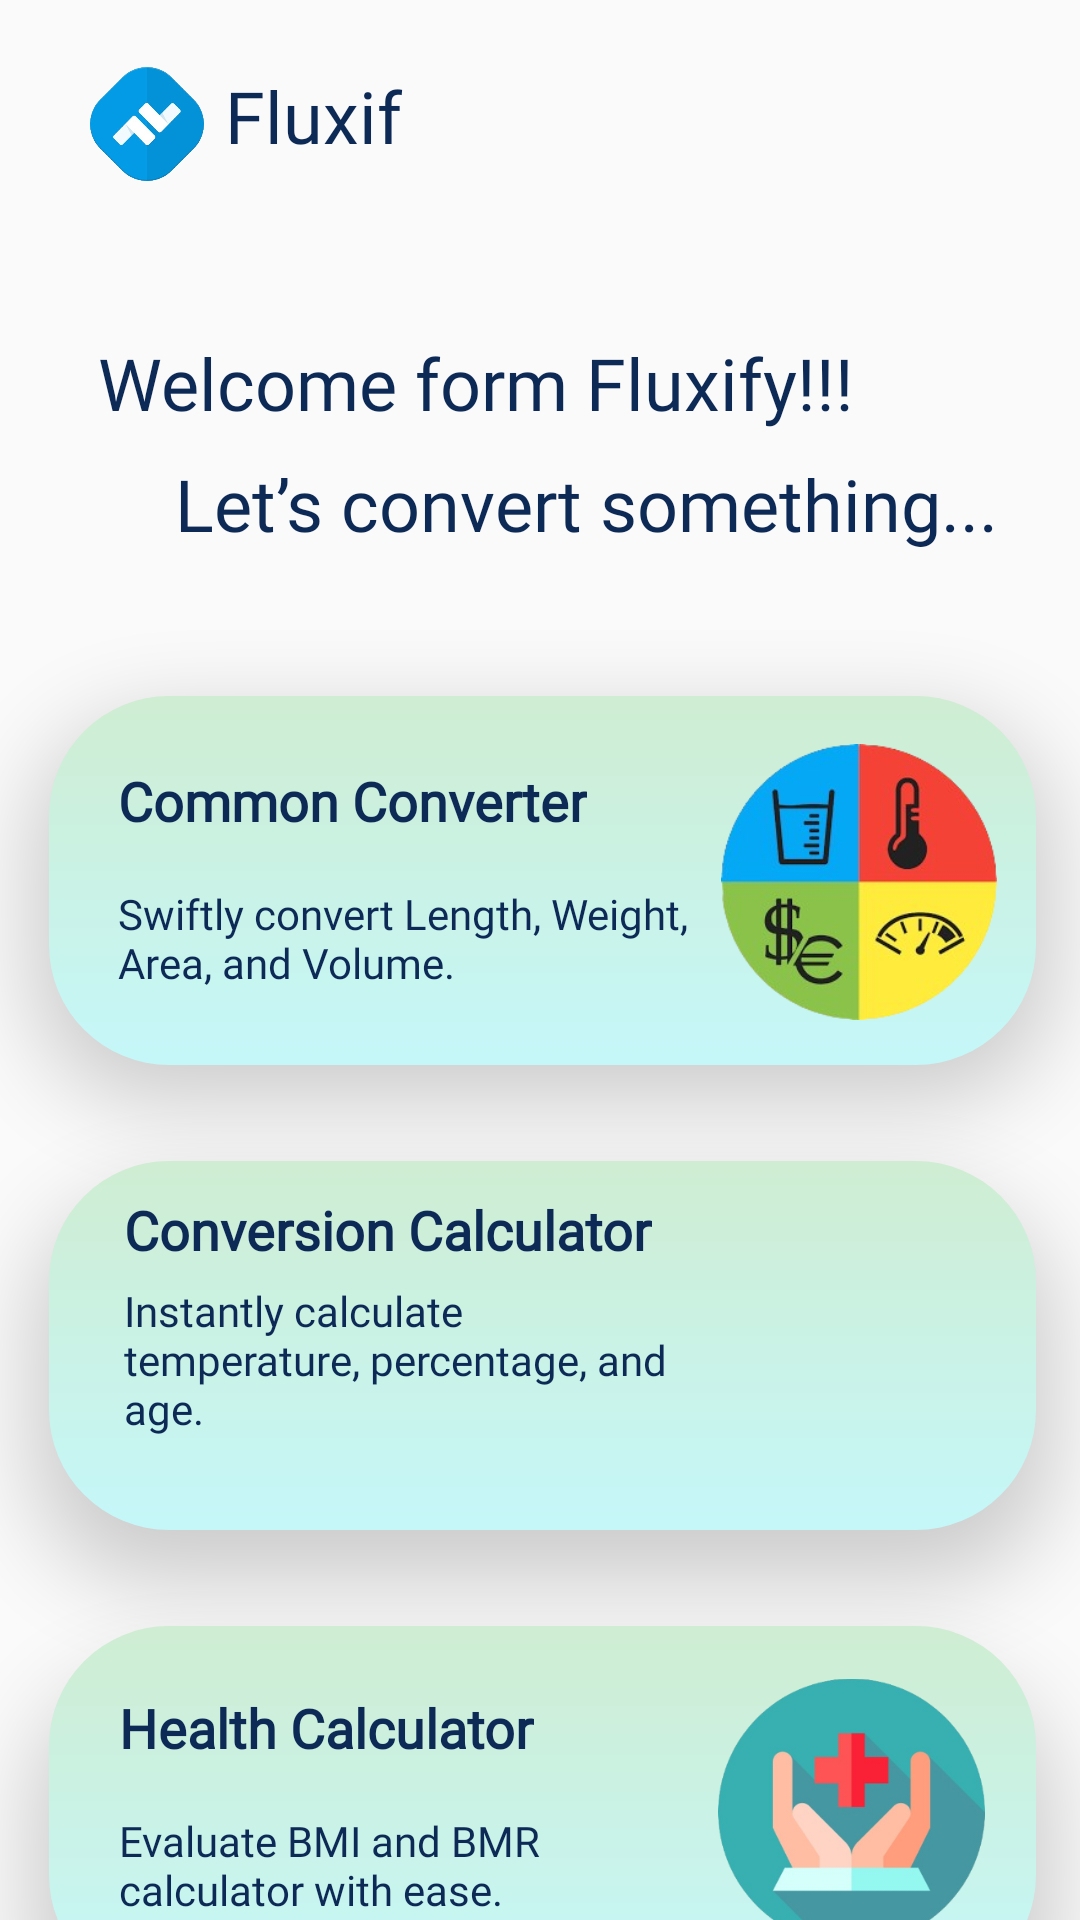

This screen was rendered from an Android layout file. Write that file and the resources it references.
<!-- AndroidManifest.xml: application theme Theme.Fluxify -->
<!-- res/layout/main_screen.xml -->
<?xml version="1.0" encoding="utf-8"?>
<androidx.constraintlayout.widget.ConstraintLayout xmlns:android="http://schemas.android.com/apk/res/android"
    xmlns:app="http://schemas.android.com/apk/res-auto"
    xmlns:tools="http://schemas.android.com/tools"
    android:layout_width="match_parent"
    android:layout_height="match_parent"
    tools:context=".MainScreen">

    <ImageView
        android:id="@+id/logoImg"
        android:layout_width="40dp"
        android:layout_height="38dp"
        app:layout_constraintBottom_toBottomOf="parent"
        app:layout_constraintEnd_toEndOf="parent"
        app:layout_constraintHorizontal_bias="0.091"
        app:layout_constraintStart_toStartOf="parent"
        app:layout_constraintTop_toTopOf="parent"
        app:layout_constraintVertical_bias="0.037"
        app:srcCompat="@drawable/logo"
        tools:ignore="MissingConstraints" />

    <TextView
        android:id="@+id/logoName"
        android:layout_width="66dp"
        android:layout_height="37dp"
        android:fontFamily="@font/grand_hotel"
        android:text="Fluxify"
        android:textColor="#0D2A56"
        android:textSize="24sp"
        app:layout_constraintBottom_toBottomOf="@+id/logoImg"
        app:layout_constraintEnd_toEndOf="parent"
        app:layout_constraintHorizontal_bias="0.027"
        app:layout_constraintStart_toEndOf="@+id/logoImg"
        app:layout_constraintTop_toTopOf="@+id/logoImg"
        app:layout_constraintVertical_bias="0.0"
        tools:ignore="MissingConstraints" />

    <TextView
        android:id="@+id/welcomeText"
        android:layout_width="wrap_content"
        android:layout_height="wrap_content"
        android:layout_marginTop="52dp"
        android:fontFamily="@font/gabriela"
        android:text="Welcome form Fluxify!!!"
        android:textColor="#0D2A56"
        android:textSize="24sp"
        app:layout_constraintEnd_toEndOf="parent"
        app:layout_constraintHorizontal_bias="0.304"
        app:layout_constraintStart_toStartOf="parent"
        app:layout_constraintTop_toBottomOf="@+id/logoName" />

    <TextView
        android:id="@+id/convertText"
        android:layout_width="wrap_content"
        android:layout_height="wrap_content"
        android:layout_marginTop="8dp"
        android:fontFamily="@font/gabriela"
        android:text="Let’s convert something..."
        android:textColor="#0D2A56"
        android:textSize="24sp"
        app:layout_constraintEnd_toEndOf="parent"
        app:layout_constraintHorizontal_bias="0.682"
        app:layout_constraintStart_toStartOf="parent"
        app:layout_constraintTop_toBottomOf="@+id/welcomeText" />

    <View
        android:id="@+id/commonButton"
        android:layout_width="329dp"
        android:layout_height="123dp"
        android:layout_marginTop="48dp"
        android:background="@drawable/rectangle"
        android:elevation="15dp"
        app:layout_constraintEnd_toEndOf="parent"
        app:layout_constraintHorizontal_bias="0.524"
        app:layout_constraintStart_toStartOf="parent"
        app:layout_constraintTop_toBottomOf="@+id/convertText"
        tools:ignore="MissingConstraints" />

    <TextView
        android:id="@+id/commonTitle"
        android:layout_width="wrap_content"
        android:layout_height="wrap_content"
        android:fontFamily="@font/gabriela"
        android:text="Common Converter"
        android:textColor="#0D2A56"
        android:textSize="18sp"
        android:textStyle="bold"
        android:elevation="15dp"
        app:layout_constraintBottom_toBottomOf="@+id/commonButton"
        app:layout_constraintEnd_toEndOf="@+id/commonButton"
        app:layout_constraintHorizontal_bias="0.134"
        app:layout_constraintStart_toStartOf="@+id/commonButton"
        app:layout_constraintTop_toTopOf="@+id/commonButton"
        app:layout_constraintVertical_bias="0.23" />

    <TextView
        android:id="@+id/commonText"
        android:layout_width="202dp"
        android:layout_height="42dp"
        android:fontFamily="@font/gabriela"
        android:text="Swiftly convert Length, Weight, Area, and Volume."
        android:textAlignment="textStart"
        android:textColor="#0D2A56"
        android:textSize="14sp"
        android:elevation="15dp"
        app:layout_constraintBottom_toBottomOf="@+id/commonButton"
        app:layout_constraintEnd_toEndOf="@+id/commonTitle"
        app:layout_constraintHorizontal_bias="0.0"
        app:layout_constraintStart_toStartOf="@+id/commonTitle"
        app:layout_constraintTop_toBottomOf="@+id/commonTitle"
        app:layout_constraintVertical_bias="0.472" />

    <ImageView
        android:id="@+id/coomonImg"
        android:layout_width="92dp"
        android:layout_height="108dp"
        android:elevation="15dp"
        app:layout_constraintBottom_toBottomOf="@+id/commonButton"
        app:layout_constraintEnd_toEndOf="@+id/commonButton"
        app:layout_constraintHorizontal_bias="0.945"
        app:layout_constraintStart_toStartOf="@+id/commonButton"
        app:layout_constraintTop_toTopOf="@+id/commonButton"
        app:layout_constraintVertical_bias="0.533"
        app:srcCompat="@drawable/coverter3"
        tools:ignore="MissingConstraints" />

    <View
        android:id="@+id/conversionButton"
        android:layout_width="329dp"
        android:layout_height="123dp"
        android:layout_marginTop="32dp"
        android:background="@drawable/rectangle"
        android:elevation="15dp"
        app:layout_constraintEnd_toEndOf="@+id/commonButton"
        app:layout_constraintHorizontal_bias="1.0"
        app:layout_constraintStart_toStartOf="@+id/commonButton"
        app:layout_constraintTop_toBottomOf="@+id/commonButton"
        tools:ignore="MissingConstraints" />


    <TextView
        android:id="@+id/conversionTitle"
        android:layout_width="wrap_content"
        android:layout_height="wrap_content"
        android:fontFamily="@font/gabriela"
        android:text="Conversion Calculator"
        android:textColor="#0D2A56"
        android:textSize="18sp"
        android:textStyle="bold"
        android:elevation="15dp"
        app:layout_constraintBottom_toBottomOf="parent"
        app:layout_constraintEnd_toEndOf="@+id/conversionButton"
        app:layout_constraintHorizontal_bias="0.164"
        app:layout_constraintStart_toStartOf="@+id/conversionButton"
        app:layout_constraintTop_toTopOf="@+id/conversionButton"
        app:layout_constraintVertical_bias="0.046" />

    <ImageView
        android:id="@+id/coversionImg"
        android:layout_width="92dp"
        android:layout_height="122dp"
        android:elevation="15dp"
        app:layout_constraintBottom_toBottomOf="@+id/conversionButton"
        app:layout_constraintEnd_toEndOf="@+id/conversionButton"
        app:layout_constraintHorizontal_bias="0.945"
        app:layout_constraintStart_toStartOf="@+id/conversionButton"
        app:layout_constraintTop_toTopOf="@+id/conversionButton"
        app:layout_constraintVertical_bias="1.0"
        app:srcCompat="@drawable/coverter1"
        tools:ignore="MissingConstraints" />

    <TextView
        android:id="@+id/conersionText"
        android:layout_width="191dp"
        android:layout_height="69dp"
        android:elevation="15dp"
        android:fontFamily="@font/gabriela"
        android:text="Instantly calculate temperature, percentage, and age."
        android:textAlignment="textStart"
        android:textColor="#0D2A56"
        android:textSize="14sp"
        app:layout_constraintBottom_toBottomOf="@+id/conversionButton"
        app:layout_constraintEnd_toEndOf="@+id/conversionTitle"
        app:layout_constraintHorizontal_bias="0.0"
        app:layout_constraintStart_toStartOf="@+id/conversionTitle"
        app:layout_constraintTop_toBottomOf="@+id/conversionTitle"
        app:layout_constraintVertical_bias="0.275" />

    <View
        android:id="@+id/healthButton"
        android:layout_width="329dp"
        android:layout_height="123dp"
        android:layout_marginTop="32dp"
        android:background="@drawable/rectangle"
        android:elevation="15dp"
        app:layout_constraintEnd_toEndOf="@+id/conversionButton"
        app:layout_constraintHorizontal_bias="0.0"
        app:layout_constraintStart_toStartOf="@+id/conversionButton"
        app:layout_constraintTop_toBottomOf="@+id/conversionButton"
        tools:ignore="MissingConstraints" />

    <TextView
        android:id="@+id/healthTitle"
        android:layout_width="wrap_content"
        android:layout_height="wrap_content"
        android:fontFamily="@font/gabriela"
        android:text="Health Calculator"
        android:textColor="#0D2A56"
        android:textSize="18sp"
        android:textStyle="bold"
        android:elevation="15dp"
        app:layout_constraintBottom_toBottomOf="@+id/healthButton"
        app:layout_constraintEnd_toEndOf="@+id/healthButton"
        app:layout_constraintHorizontal_bias="0.122"
        app:layout_constraintStart_toStartOf="@+id/healthButton"
        app:layout_constraintTop_toTopOf="@+id/healthButton"
        app:layout_constraintVertical_bias="0.22" />

    <ImageView
        android:id="@+id/healthImg"
        android:layout_width="89dp"
        android:layout_height="124dp"
        android:elevation="15dp"
        app:layout_constraintBottom_toBottomOf="@+id/healthButton"
        app:layout_constraintEnd_toEndOf="@+id/healthButton"
        app:layout_constraintHorizontal_bias="0.929"
        app:layout_constraintStart_toStartOf="@+id/healthButton"
        app:layout_constraintTop_toTopOf="@+id/healthButton"
        app:layout_constraintVertical_bias="0.0"
        app:srcCompat="@drawable/coverter2"
        tools:ignore="MissingConstraints" />

    <TextView
        android:id="@+id/healthText"
        android:layout_width="186dp"
        android:layout_height="44dp"
        android:layout_marginTop="16dp"
        android:fontFamily="@font/gabriela"
        android:text="Evaluate BMI and BMR calculator with ease."
        android:textAlignment="textStart"
        android:textColor="#0D2A56"
        android:textSize="14sp"
        android:elevation="15dp"
        app:layout_constraintBottom_toBottomOf="@+id/healthButton"
        app:layout_constraintEnd_toEndOf="@+id/healthTitle"
        app:layout_constraintHorizontal_bias="0.0"
        app:layout_constraintStart_toStartOf="@+id/healthTitle"
        app:layout_constraintTop_toBottomOf="@+id/healthTitle"
        app:layout_constraintVertical_bias="0.0" />


</androidx.constraintlayout.widget.ConstraintLayout>
<!-- resources referenced by this layout -->
<resources>
  <!-- drawable coverter2: png bitmap (drawable, 61346 bytes) -->
  <!-- drawable coverter3: png bitmap (drawable, 64821 bytes) -->
  <!-- drawable logo: jpg bitmap (drawable, 59911 bytes) -->
  <!-- drawable rectangle (drawable) -->
  <?xml version="1.0" encoding="utf-8"?>
  <shape xmlns:android="http://schemas.android.com/apk/res/android"
      android:shape="rectangle">
      <gradient android:startColor="#cfedd2"
          android:endColor="#c5f7f9"
          android:angle="120"/>
      <corners android:radius="40dp"/>
  </shape>
  <style name="Theme.Fluxify" parent="Base.Theme.Fluxify" />
  <style name="Base.Theme.Fluxify" parent="Theme.AppCompat.Light.DarkActionBar">
          <item name="colorPrimary">@color/tab</item>
          
          
      </style>
  <color name="tab">#0D2A56</color>
</resources>
